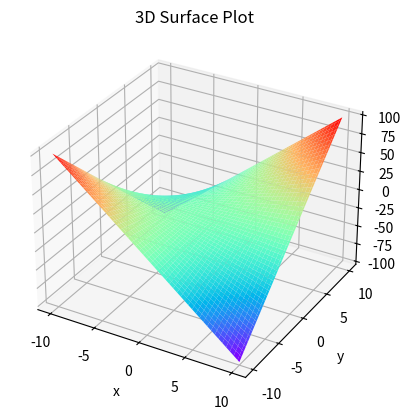

Recreate this plot in Python.
import matplotlib.pyplot as plt
import numpy as np
from mpl_toolkits.mplot3d import Axes3D # 画3D图
import math
def f(x, y):
    return x*y

x = np.linspace(-10, 10, 100)
y = np.linspace(-10, 10, 100)
X, Y = np.meshgrid(x, y) # 生成网格
Z = (f(X, Y))

plt.rcParams['figure.dpi'] = 300

fig = plt.figure()
ax = fig.add_subplot(111, projection='3d')

ax.plot_surface(X, Y, Z, cmap='rainbow')

ax.set_xlabel('x')
ax.set_ylabel('y')
ax.set_zlabel('z')
ax.set_title('3D Surface Plot')

plt.show()
